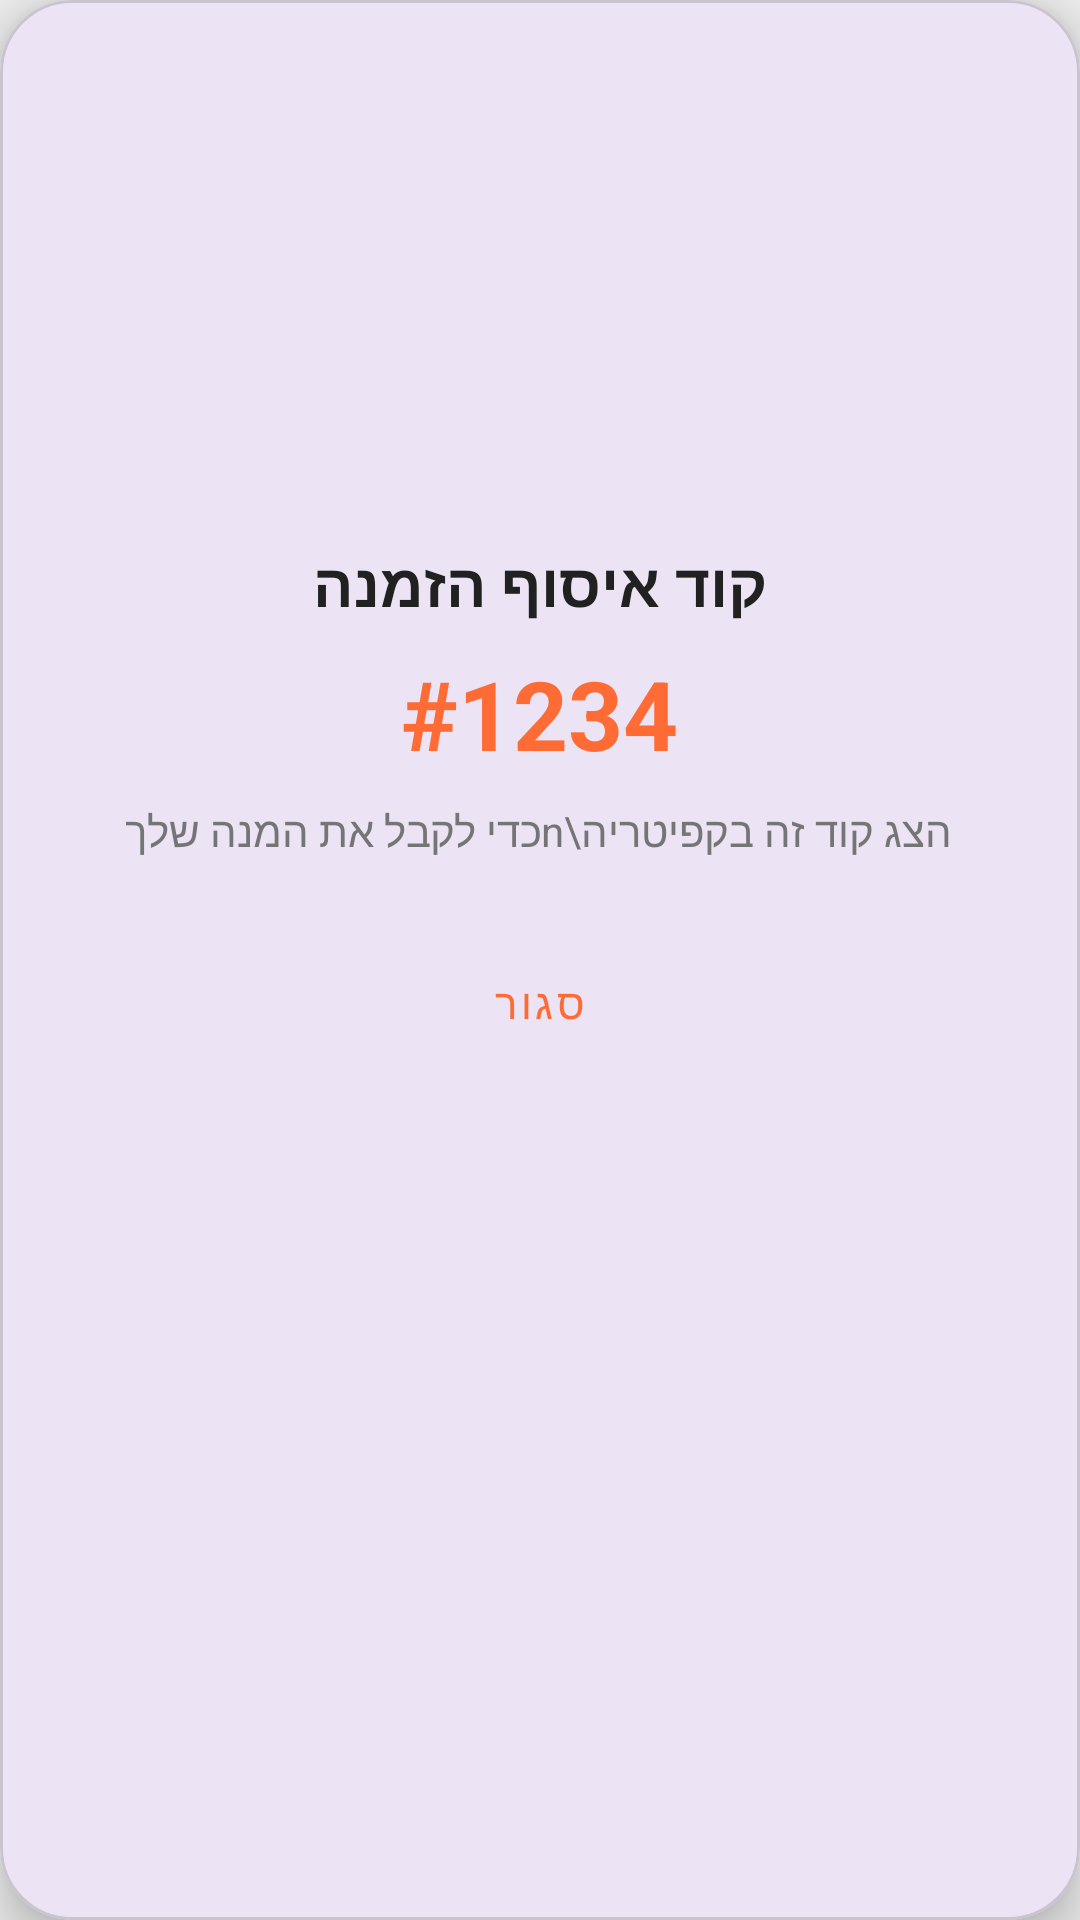

Layout XML and referenced resources for this Android screen:
<!-- AndroidManifest.xml: application theme Theme.Prog1.Fullscreen -->
<!-- res/layout/dialog_order_code.xml -->
<?xml version="1.0" encoding="utf-8"?>

<com.google.android.material.card.MaterialCardView xmlns:android="http://schemas.android.com/apk/res/android"
    xmlns:app="http://schemas.android.com/apk/res-auto"
    android:layout_width="320dp"
    android:layout_height="wrap_content"
    app:cardCornerRadius="24dp"
    app:cardElevation="8dp">

    <LinearLayout
        android:layout_width="match_parent"
        android:layout_height="wrap_content"
        android:gravity="center"
        android:orientation="vertical"
        android:padding="24dp">

        <ImageView
            android:id="@+id/imgDialogIcon"
            android:layout_width="137dp"
            android:layout_height="141dp"
            android:layout_marginBottom="16dp"
            android:src="@drawable/ic_launcher_background" />

        <TextView
            android:id="@+id/tvDialogTitle"
            android:layout_width="wrap_content"
            android:layout_height="wrap_content"
            android:text="קוד איסוף הזמנה"
            android:textColor="#212121"
            android:textSize="20sp"
            android:textStyle="bold" />

        <TextView
            android:id="@+id/tvDialogOrderCode"
            android:layout_width="wrap_content"
            android:layout_height="wrap_content"
            android:layout_marginTop="8dp"
            android:text="#1234"
            android:textColor="#FF6B35"
            android:textSize="32sp"
            android:textStyle="bold" />

        <TextView
            android:layout_width="wrap_content"
            android:layout_height="wrap_content"
            android:layout_marginTop="8dp"
            android:gravity="center"
            android:text="הצג קוד זה בקפיטריה\nכדי לקבל את המנה שלך"
            android:textColor="#757575"
            android:textSize="14sp" />

        <com.google.android.material.button.MaterialButton
            android:id="@+id/btnDialogClose"
            style="@style/Widget.MaterialComponents.Button.TextButton"
            android:layout_width="match_parent"
            android:layout_height="wrap_content"
            android:layout_marginTop="24dp"
            android:text="סגור"
            android:textColor="#FF6B35"
            app:rippleColor="#1FFF6B35" />

    </LinearLayout>
</com.google.android.material.card.MaterialCardView>
<!-- resources referenced by this layout -->
<resources>
  <style name="Theme.Prog1.Fullscreen" parent="Theme.Material3.Light.NoActionBar">
          <item name="android:windowFullscreen">true</item>
          <item name="android:windowLayoutInDisplayCutoutMode">shortEdges</item>
          <item name="android:statusBarColor">@android:color/transparent</item>
          <item name="android:navigationBarColor">@android:color/transparent</item>
          
          <item name="android:windowBackground">@color/cloud</item>
          <item name="android:textColorPrimary">@android:color/black</item>
          <item name="android:textColor">@android:color/black</item>
      </style>
  <color name="cloud">#ECECEC</color>
</resources>
